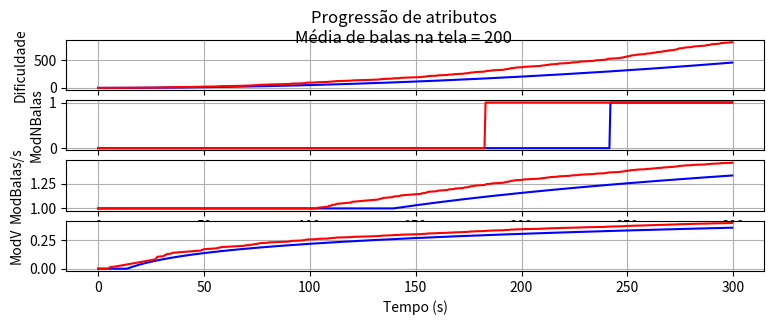

Write the Python code that produced this figure.
import matplotlib.pyplot as plt
import random as rand
import numpy as np

OD = 0.001

DEATH_PENALTY = 1.5

mod_bullets_per_array = 0
mod_spin_speed = 0
mod_fire_rate = 1
mod_bullet_speed = 0
n_bullets = 0

def calculate_diff(no_hit_time, grazed_bullets):
	global OD
	global n_bullets
	core_action_points = 0

	no_hit_points = 0
	graze_points = 0
	
	# Points gained from not getting hit, considering time and amount of
	# bullets on screen
	no_hit_points = ((no_hit_time) * n_bullets ) / 20000
	graze_points = grazed_bullets * ((OD + 1)** 0.42)

	core_action_points = no_hit_points + graze_points
	
	accumulated_diff = core_action_points / 2
	OD += accumulated_diff

	generator_diff(OD)
	od = OD
	return OD




def generator_diff(overall_diff):
	global mod_bullets_per_array
	global mod_spin_speed
	global mod_fire_rate
	global mod_bullet_speed
	
	if overall_diff > 1:
		mod_bullet_speed = (overall_diff ** 0.0503) - 1
		mod_spin_speed = 1
		mod_fire_rate = np.log10(overall_diff) / 2
		if mod_fire_rate <= 1:
			mod_fire_rate = 1
		# mod_fire_rate = (overall_diff ** 1/30)
		
		# if overall_diff > 10:
	
	if overall_diff < 300:
		mod_bullets_per_array = 0
	
	else:
		mod_bullets_per_array = 1

def prob_of_die():
	global OD
	if OD < 3:
		return 0.05
	elif OD < 10:
		return 0.1
	elif OD < 15:
		return 0.2/2
	elif OD < 25:
		return 0.4/2
	elif OD < 35:
		return 0.55/2
	elif OD < 50:
		return 0.55/2
	elif OD < 70:
		return 0.7/2
	elif OD < 90:
		return 0.85/2

def main():
	global OD
	global n_bullets
	global DEATH_PENALTY

	global mod_bullets_per_array
	global mod_spin_speed
	global mod_fire_rate
	global mod_bullet_speed

	CONSIDER_DEATH = False

	MAX_TIME = 300.0

	values = [1, 10, 100]
	n_bullets = 0
	n_bullets_arr = []

	plt.figure(figsize=(9, 3))
	# Simulates half second interval, implemented in-game
	i = 0
	colors = ['b-','r-']
	for n in [200,200]:
		mod_bullets_per_array = 0
		mod_spin_speed = 0
		mod_fire_rate = 1
		mod_bullet_speed = 0
		no_hit_time = 0
		last_hit = 0
		OD = 0.001
		i += 1
		ODs = []
		rODs = []
		mod_bullets_per_array_plt = []
		mod_spin_speed_plt = []
		mod_fire_rate_plt = []
		mod_bullet_speed_plt = []
		grazes = []
		tim = []
		grazetim = []
		n_bullets = n + rand.randrange(-30,30)
		for t in np.arange(0, MAX_TIME, 0.5):
			no_hit_time = t - last_hit
			tim.append(t)
			graze = 0

			r = rand.random()
			if r > 0.75 ** (100/n) and i >= 2:
				graze = 1
				grazes.append(1)
				grazetim.append(t)

			r = rand.random()
			
			# print(1/(OD+0.1))
			if CONSIDER_DEATH and r > 1 - prob_of_die():
				last_hit = t
				OD /= DEATH_PENALTY
			diff = calculate_diff(no_hit_time, graze)
			ODs.append(diff)
			# rODs.append(rOD)

			# plot generators
			generator_diff(OD)
			mod_bullets_per_array_plt.append(mod_bullets_per_array)
			mod_spin_speed_plt.append(mod_spin_speed)
			mod_fire_rate_plt.append(mod_fire_rate)
			mod_bullet_speed_plt.append(mod_bullet_speed)

		# MAKES PLOTS
			
		plt.subplot(411)
		plt.grid(True)
		plt.ylabel('Dificuldade')
		plt.plot(tim,ODs, colors[i-1] )

		plt.subplot(412)
		plt.grid(True)
		plt.ylabel('ModNBalas')
		plt.plot(tim,mod_bullets_per_array_plt, colors[i-1] )

		# plt.subplot(513)
		# plt.grid(True)
		# plt.ylabel('mod_spin_speed')
		# plt.xlabel('time')
		# plt.plot(tim,mod_spin_speed_plt, colors[i-1] )

		plt.subplot(413)
		plt.grid(True)
		plt.ylabel('ModBalas/s')
		plt.plot(tim,mod_fire_rate_plt, colors[i-1] )

		plt.subplot(414)
		plt.grid(True)
		plt.ylabel('ModV')
		plt.xlabel('Tempo (s)')
		plt.plot(tim,mod_bullet_speed_plt, colors[i-1] )

		# plt.subplot(616)
		# plt.grid(True)
		# plt.ylabel('grazes')
		# plt.xlabel('time')
		# plt.legend([str(sum(grazes)) + colors[i-1][0]] )
		# plt.plot(grazetim,grazes, colors[i-1][0]+'o' )
		# plt.plot(tim,rODs, colors[i-1] )
	print(colors[0][0])
	plt.suptitle('Progressão de atributos\nMédia de balas na tela = 200')

	plt.show()

main()